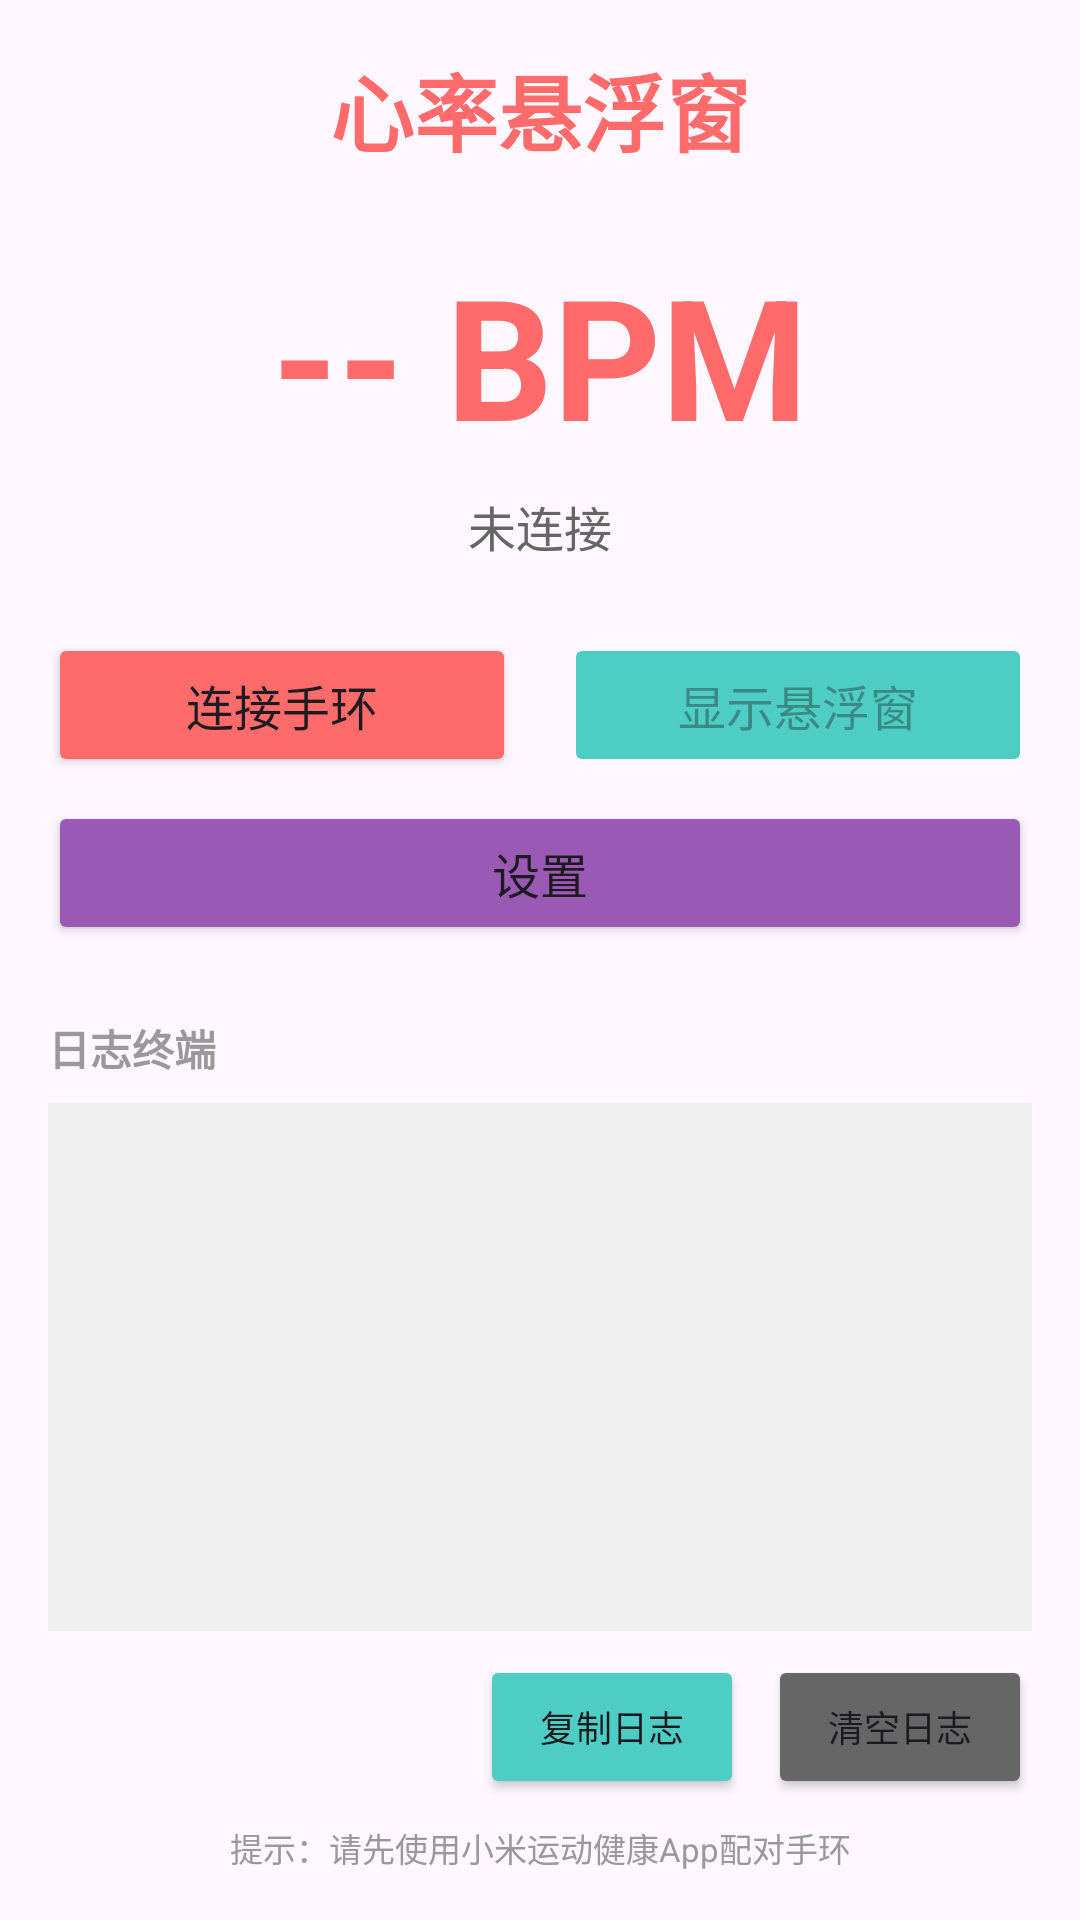

Android layout source for this screen:
<!-- AndroidManifest.xml: activity theme Theme.HeartFloat -->
<!-- res/layout/activity_main.xml -->
<?xml version="1.0" encoding="utf-8"?>
<LinearLayout xmlns:android="http://schemas.android.com/apk/res/android"
    xmlns:app="http://schemas.android.com/apk/res-auto"
    xmlns:tools="http://schemas.android.com/tools"
    android:layout_width="match_parent"
    android:layout_height="match_parent"
    android:orientation="vertical"
    android:padding="16dp"
    tools:context=".MainActivity">

    <TextView
        android:id="@+id/tvTitle"
        android:layout_width="wrap_content"
        android:layout_height="wrap_content"
        android:layout_gravity="center_horizontal"
        android:text="@string/app_name"
        android:textColor="#FF6B6B"
        android:textSize="28sp"
        android:textStyle="bold" />

    <TextView
        android:id="@+id/tvHeartRate"
        android:layout_width="wrap_content"
        android:layout_height="wrap_content"
        android:layout_gravity="center_horizontal"
        android:layout_marginTop="24dp"
        android:text="@string/heart_rate_unknown"
        android:textColor="#FF6B6B"
        android:textSize="56sp"
        android:textStyle="bold" />

    <TextView
        android:id="@+id/tvStatus"
        android:layout_width="wrap_content"
        android:layout_height="wrap_content"
        android:layout_gravity="center_horizontal"
        android:layout_marginTop="8dp"
        android:text="@string/status_disconnected"
        android:textColor="#666666"
        android:textSize="16sp" />

    <LinearLayout
        android:layout_width="match_parent"
        android:layout_height="wrap_content"
        android:layout_marginTop="24dp"
        android:orientation="horizontal">

        <Button
            android:id="@+id/btnConnect"
            android:layout_width="0dp"
            android:layout_height="wrap_content"
            android:layout_weight="1"
            android:layout_marginEnd="8dp"
            android:backgroundTint="#FF6B6B"
            android:text="@string/connect"
            android:textSize="16sp" />

        <Button
            android:id="@+id/btnFloat"
            android:layout_width="0dp"
            android:layout_height="wrap_content"
            android:layout_weight="1"
            android:layout_marginStart="8dp"
            android:backgroundTint="#4ECDC4"
            android:enabled="false"
            android:text="@string/show_float"
            android:textSize="16sp" />

    </LinearLayout>

    <Button
        android:id="@+id/btnSettings"
        android:layout_width="match_parent"
        android:layout_height="wrap_content"
        android:layout_marginTop="8dp"
        android:backgroundTint="#9B59B6"
        android:text="@string/settings"
        android:textSize="16sp" />

    <TextView
        android:layout_width="wrap_content"
        android:layout_height="wrap_content"
        android:layout_marginTop="24dp"
        android:text="日志终端"
        android:textColor="#999999"
        android:textSize="14sp"
        android:textStyle="bold" />

    <ScrollView
        android:id="@+id/scrollViewLog"
        android:layout_width="match_parent"
        android:layout_height="0dp"
        android:layout_weight="1"
        android:layout_marginTop="8dp"
        android:background="#F0F0F0"
        android:padding="8dp"
        android:scrollbars="vertical">

        <TextView
            android:id="@+id/tvLog"
            android:layout_width="match_parent"
            android:layout_height="wrap_content"
            android:fontFamily="monospace"
            android:textColor="#555555"
            android:textSize="12sp"
            android:lineSpacingExtra="4dp" />

    </ScrollView>

    <LinearLayout
        android:layout_width="match_parent"
        android:layout_height="wrap_content"
        android:layout_marginTop="8dp"
        android:orientation="horizontal"
        android:gravity="end">

        <Button
            android:id="@+id/btnCopyLog"
            android:layout_width="wrap_content"
            android:layout_height="wrap_content"
            android:layout_marginEnd="8dp"
            android:backgroundTint="#4ECDC4"
            android:text="复制日志"
            android:textSize="12sp" />

        <Button
            android:id="@+id/btnClearLog"
            android:layout_width="wrap_content"
            android:layout_height="wrap_content"
            android:backgroundTint="#666666"
            android:text="清空日志"
            android:textSize="12sp" />

    </LinearLayout>

    <TextView
        android:id="@+id/tvHint"
        android:layout_width="match_parent"
        android:layout_height="wrap_content"
        android:layout_marginTop="8dp"
        android:text="提示：请先使用小米运动健康App配对手环"
        android:textAlignment="center"
        android:textColor="#999999"
        android:textSize="11sp" />

</LinearLayout>
<!-- resources referenced by this layout -->
<resources>
  <string name="app_name">心率悬浮窗</string>
  <string name="connect">连接手环</string>
  <string name="heart_rate_unknown">-- BPM</string>
  <string name="settings">设置</string>
  <string name="show_float">显示悬浮窗</string>
  <string name="status_disconnected">未连接</string>
  <style name="Theme.HeartFloat" parent="Theme.Material3.DayNight.NoActionBar">
          <item name="colorPrimary">#FF6B6B</item>
          <item name="colorPrimaryVariant">#D32F2F</item>
          <item name="colorOnPrimary">@android:color/white</item>
          <item name="colorSecondary">#4ECDC4</item>
          <item name="colorSecondaryVariant">#00897B</item>
          <item name="colorOnSecondary">@android:color/white</item>
          <item name="android:statusBarColor">?attr/colorPrimaryVariant</item>
      </style>
</resources>
